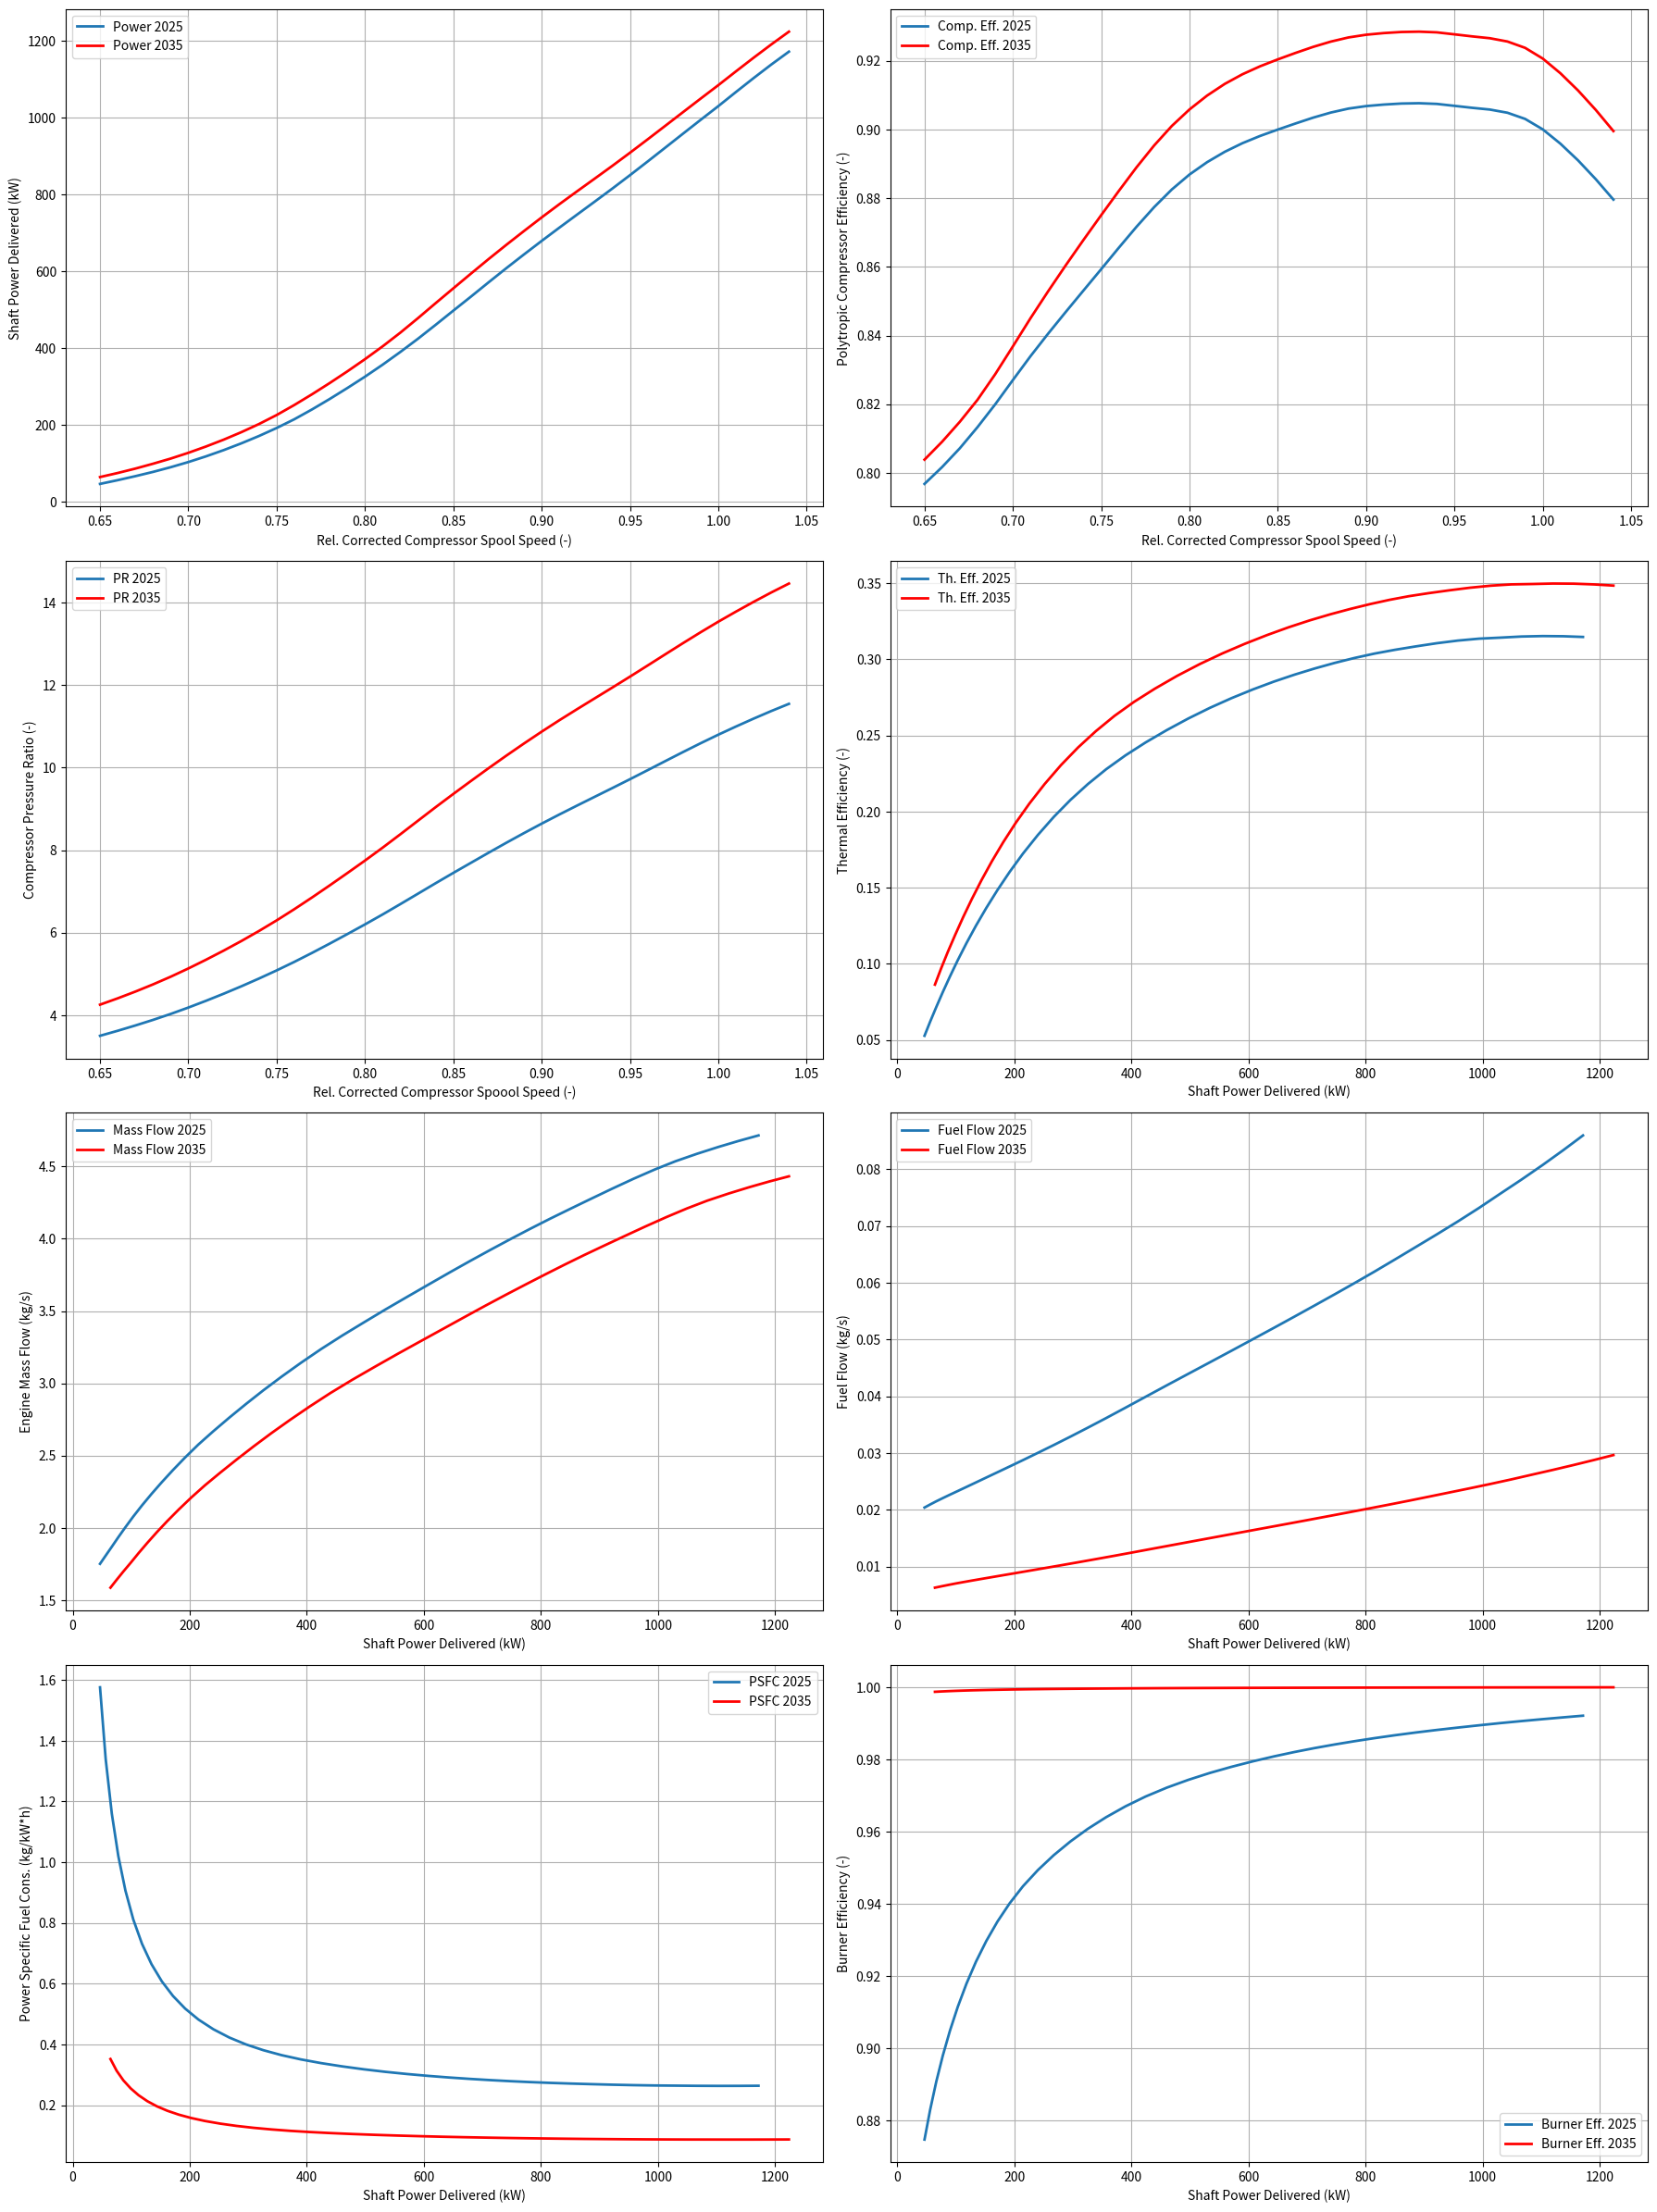

This figure's Python source:
import matplotlib.pyplot as plt

# =============================================================================
# DATA FOR ENGINES 2035 AND 2025 (40 operating points each)
# =============================================================================

# Corrected (normalised) GG spool speed
speed = [
    0.650000005,0.660000005,0.670000006,0.680000006,0.690000006,0.700000006,
    0.710000006,0.720000006,0.730000006,0.740000006,0.750000006,0.760000006,
    0.770000006,0.780000006,0.790000007,0.800000007,0.810000007,0.820000007,
    0.830000007,0.840000007,0.850000007,0.860000007,0.870000007,0.880000007,
    0.890000007,0.900000007,0.910000007,0.920000008,0.930000008,0.940000008,
    0.950000008,0.960000008,0.970000008,0.980000008,0.990000008,1.000000008,
    1.010000008,1.020000008,1.030000008,1.040000009
]

# --- ENGINE 2035 -------------------------------------------------------------
power_2035 = [
     64.45787192, 74.99710015, 86.47285163, 99.10713429,112.5426231 ,127.5447829 ,
    143.969777 ,161.8004458 ,181.2453985 ,202.4695257 ,225.9043489 ,251.9885357 ,
    279.8460616 ,309.0363858 ,339.4744961 ,371.2467173 ,404.6948126 ,440.2128138 ,
    478.0419658 ,517.0705368 ,555.5816044 ,593.9815974 ,631.8744591 ,668.783453 ,
    704.7509341 ,740.1071729 ,774.5020922 ,807.9496775 ,841.0299305 ,874.3391429 ,
    908.4599427 ,943.3175445 ,978.6373879 ,1014.045563,1049.352952 ,1084.324008 ,
    1120.319197 ,1155.806762 ,1190.362816 ,1223.658297
]
th_eff_2035 = [
    0.086332153,0.096956964,0.107846829,0.119097025,0.130570225,0.14260161 ,
    0.154944885,0.167407743,0.179969461,0.192606914,0.205341909,0.218163   ,
    0.23056391 ,0.242152085,0.252880129,0.26290254 ,0.272109252,0.280755474,
    0.289132157,0.296945058,0.303930261,0.310249332,0.315972649,0.321096162,
    0.325618378,0.329633455,0.333177102,0.336325925,0.339114598,0.341521909,
    0.343530636,0.345373516,0.347078484,0.348411767,0.34925989 ,0.349501937,
    0.349824271,0.349737043,0.349243888,0.348467417
]
mass_flow_2035 = [
    1.586374162,1.640687542,1.698119775,1.758859848,1.82557457 ,1.896737462,
    1.971378849,2.048189681,2.12759554 ,2.209774715,2.294602328,2.381972903,
    2.472104628,2.563686299,2.655612491,2.747019714,2.839345834,2.932771402,
    3.025633912,3.116685512,3.204875717,3.29064919 ,3.375000047,3.457223985,
    3.536678351,3.612856961,3.685425705,3.754969127,3.822414016,3.888487629,
    3.953793594,4.019685995,4.085705221,4.149768197,4.209900387,4.264201001,
    4.31277052 ,4.356961931,4.396790633,4.432261637
]
fuel_flow_2035 = [
    0.006304423,0.006531417,0.0067704  ,0.007026612,0.007278046,0.007552317,
    0.007845778,0.008161051,0.008503743,0.008876254,0.009289427,0.009753076,
    0.010248724,0.010776143,0.011335336,0.011923665,0.012558167,0.013239646,
    0.01396084 ,0.014703327,0.015435328,0.016166056,0.016885862,0.017587023,
    0.018275476,0.018958557,0.019628603,0.020284575,0.020941457,0.021617392,
    0.022329667,0.023062735,0.02380872 ,0.024575739,0.02536967 ,0.026196992,
    0.027041687,0.027905225,0.028780112,0.029651039
]
comp_eff_2035 = [
    0.80386997, 0.809100103, 0.814893651, 0.82128438, 0.828722288,
    0.836817356, 0.845034574, 0.85288527, 0.860469727, 0.867829534,
    0.875018277, 0.882080893, 0.888939968, 0.89531849, 0.900992606,
    0.905796631, 0.909847437, 0.913246596, 0.91604669, 0.918370606,
    0.920371432, 0.922247702, 0.924010928, 0.925547548, 0.926758149,
    0.92754736, 0.928030995, 0.928348785, 0.928444147, 0.928241656,
    0.927661752, 0.927068463, 0.926535585, 0.925573755, 0.923731104,
    0.920608767, 0.916326376, 0.911311333, 0.905668406, 0.899493985
]
comp_pr_2035 = [
    4.253139929,4.406755484,4.570037863,4.744768899,4.930836909,5.131013425,
    5.342715512,5.564007419,5.796154012,6.040153487,6.297213767,6.568764231,
    6.852239519,7.144719411,7.443766033,7.74748032 ,8.060924865,8.384825607,
    8.714051782,9.042671347,9.363414103,9.678327509,9.988773016,10.29169879 ,
    10.58653665 ,10.87325873 ,11.14981264 ,11.41729921 ,11.68008798 ,11.94231114,
    12.20776584,12.47777527,12.74959632,13.01959916,13.28427676,13.54000683,
    13.78475002,14.02149943,14.24921102,14.46570382
]
psfc_2035 = [
    0.352104735,0.31352013 ,0.281862343,0.255236938,0.232809279,0.213167019,
    0.196185631,0.18158037 ,0.168906213,0.157823825,0.14803583 ,0.139336001,
    0.131841796,0.125532514,0.120206993,0.115624444,0.111712335,0.108272012,
    0.105135175,0.102368971,0.100016234,0.097979131,0.096204403,0.094669335,
    0.093354559,0.09221746 ,0.091236642,0.090382447,0.089639196,0.08900735 ,
    0.088486897,0.088014739,0.087582381,0.087247225,0.087035359,0.086975083,
    0.086894943,0.086916615,0.087039347,0.087233292
]
burn_eff_2035 = [
    0.998675239,0.998765826,0.99885188 ,0.998934348,0.999009705,0.999081937,
    0.999150227,0.999214687,0.99927519 ,0.999332222,0.999386131,0.999437183,
    0.999484389,0.999527752,0.999567434,0.999603689,0.999637345,0.999668538,
    0.999696953,0.999722307,0.999744362,0.999763744,0.999780876,0.999795975,
    0.999809404,0.999821476,0.999832258,0.999841915,0.999850767,0.999859039,
    0.99986692 ,0.999874355,0.999881277,0.999887802,0.999894019,0.9999     ,
    0.999905685,0.999911063,0.999916121,0.999920829
]

# --- ENGINE 2025 -------------------------------------------------------------
# New data arrays for the engine data pasted by the user
power_2025 = [
    46.62967506, 56.34089513, 66.7590359, 77.85072378, 90.07178254,
    103.4924077, 118.3374087, 134.5513764, 152.2061045, 171.3523868,
    192.1456891, 214.889008, 240.4083363, 267.5966774, 296.1101703,
    325.6781302, 356.9343209, 389.9620789, 424.4679282, 460.6542648,
    497.5637689, 534.1171385, 571.3432883, 608.0498504, 643.8303173,
    678.9774475, 713.4331794, 747.3444511, 781.121153, 815.1894236,
    850.0945463, 885.7216605, 921.8376747, 958.0382755, 994.0835457,
    1029.770152, 1066.595358, 1102.819067, 1138.046975, 1171.648897
]

th_eff_2025 = [
    0.05273188, 0.062064693, 0.071627913, 0.081414684, 0.091684154,
    0.1024265, 0.113607141, 0.125059127, 0.136720063, 0.148525363,
    0.160426743, 0.172439232, 0.184697239, 0.196565499, 0.207721342,
    0.218056823, 0.227824407, 0.236938841, 0.245453948, 0.253567684,
    0.261209068, 0.268145919, 0.274561729, 0.280313701, 0.285442415,
    0.289988722, 0.294040782, 0.297671136, 0.300916381, 0.303792236,
    0.306274006, 0.308519242, 0.310620848, 0.312363684, 0.313617451,
    0.314273871, 0.315020246, 0.315319539, 0.315201152, 0.31473773
]

mass_flow_2025 = [
    1.751375178, 1.808525127, 1.869433278, 1.935283205, 2.004953588,
    2.078815825, 2.155480755, 2.234554185, 2.316198718, 2.400532045,
    2.487588943, 2.577543409, 2.669420407, 2.763053789, 2.857470199,
    2.951736198, 3.046556108, 3.142192272, 3.237501967, 3.331042764,
    3.421859292, 3.510688167, 3.59826924, 3.683874611, 3.766832977,
    3.846656567, 3.923086118, 3.996662166, 4.068147424, 4.138203528,
    4.207392552, 4.277168775, 4.347102046, 4.415027048, 4.478839713,
    4.536504988, 4.58810885, 4.635078607, 4.67742189, 4.7151404
]

fuel_flow_2025 = [
    0.020411297, 0.020953695, 0.021513409, 0.022071985, 0.022676496,
    0.023322636, 0.024043512, 0.024834432, 0.025696933, 0.026629991,
    0.027646194, 0.028764683, 0.030044888, 0.031423525, 0.032904378,
    0.034474692, 0.036163424, 0.037989851, 0.039916857, 0.04193365,
    0.043968533, 0.045977653, 0.048032878, 0.050069856, 0.052063624,
    0.054045025, 0.056005053, 0.057951618, 0.05991755, 0.061938879,
    0.064067617, 0.066266874, 0.068502328, 0.070795198, 0.073165129,
    0.075633379, 0.078152469, 0.080729983, 0.083340072, 0.0859271
]

speed = [
    0.65, 0.66, 0.67, 0.68, 0.69, 0.7, 0.71, 0.72, 0.73, 0.74,
    0.75, 0.76, 0.77, 0.78, 0.79, 0.8, 0.81, 0.82, 0.83, 0.84,
    0.85, 0.86, 0.87, 0.88, 0.89, 0.9, 0.91, 0.92, 0.93, 0.94,
    0.95, 0.96, 0.97, 0.98, 0.99, 1.0, 1.01, 1.02, 1.03, 1.04
]

comp_eff_2025 = [
    0.796809917, 0.801736052, 0.807185778, 0.813330783, 0.819951826,
    0.827022218, 0.833981643, 0.840553408, 0.846887086, 0.853106002,
    0.859299617, 0.865547743, 0.871641304, 0.877369402, 0.882504592,
    0.886859344, 0.890464114, 0.893479627, 0.895984932, 0.898095467,
    0.899940229, 0.901710915, 0.903413545, 0.904897442, 0.90604946,
    0.906778972, 0.907221531, 0.907523269, 0.907613703, 0.907415762,
    0.906849539, 0.906278465, 0.905772811, 0.904843305, 0.903047348,
    0.899999975, 0.895831203, 0.890964515, 0.885506172, 0.87954994
]

comp_pr_2025 = [
    3.498445276, 3.620115503, 3.748436719, 3.883795742, 4.028389725,
    4.183051321, 4.34706429, 4.518712016, 4.698567306, 4.886979199,
    5.084057104, 5.290801821, 5.50817811, 5.733343195, 5.964523957,
    6.199688192, 6.44140248, 6.691310056, 6.944673823, 7.198641685,
    7.448507459, 7.693800189, 7.938549434, 8.179179977, 8.414090775,
    8.642709527, 8.864366536, 9.080262182, 9.293111954, 9.505565103,
    9.720579925, 9.939225533, 10.15984033, 10.37854835, 10.59287366,
    10.79998974, 10.99822194, 11.18979152, 11.37391679, 11.5484418
]

psfc_2025 = [
    1.575834921, 1.338872956, 1.160116699, 1.020660329, 0.906336969,
    0.811281633, 0.731439394, 0.664459606, 0.60778745, 0.559478439,
    0.517973106, 0.481889984, 0.449907853, 0.422743253, 0.400039483,
    0.381078369, 0.364740281, 0.350709651, 0.338543092, 0.327710286,
    0.318123482, 0.309893728, 0.302652299, 0.296441944, 0.291115595,
    0.286551621, 0.282602767, 0.279156184, 0.276145613, 0.273531476,
    0.271315021, 0.269340537, 0.267518227, 0.266025606, 0.2649621,
    0.264408677, 0.263782216, 0.263531841, 0.263630821, 0.264018992
]

burn_eff_2025 = [
    0.874652603, 0.882948816, 0.890715185, 0.897882636, 0.904788812,
    0.91142803, 0.917841779, 0.923918756, 0.92965861, 0.935054523,
    0.940099707, 0.944824383, 0.949302522, 0.953446434, 0.957249575,
    0.960723539, 0.963946108, 0.966949582, 0.969677671, 0.972134173,
    0.974299735, 0.976199783, 0.977910461, 0.979433428, 0.98079101,
    0.982009063, 0.983100818, 0.984084659, 0.984988315, 0.985833709,
    0.986640015, 0.987399185, 0.988106993, 0.98876978, 0.9893984,
    0.989999963, 0.99056918, 0.991102337, 0.991599612, 0.992059958
]





color = "red"

# =============================================================================
# PLOTTING
# =============================================================================
plt.figure(figsize=(18, 24), dpi=120)

# 1) Shaft Power vs Corrected GG Spool Speed
ax1 = plt.subplot(4, 2, 1)
ax1.plot(speed, power_2025, label='Power 2025', linewidth=2)
ax1.plot(speed, power_2035, label='Power 2035', color=color, linewidth=2)
ax1.set_xlabel('Rel. Corrected Compressor Spool Speed (-)')
ax1.set_ylabel('Shaft Power Delivered (kW)')
ax1.grid(True)
ax1.legend()

# 2) Compressor Efficiency vs speed
ax2 = plt.subplot(4, 2, 2)
ax2.plot(speed, comp_eff_2025, label='Comp. Eff. 2025', linewidth=2)
ax2.plot(speed, comp_eff_2035, label='Comp. Eff. 2035', color=color, linewidth=2)
ax2.set_xlabel('Rel. Corrected Compressor Spool Speed (-)')
ax2.set_ylabel('Polytropic Compressor Efficiency (-)')

ax2.grid(True)
ax2.legend()

# 3) Compressor Pressure Ratio vs speed
ax3 = plt.subplot(4, 2, 3)
ax3.plot(speed, comp_pr_2025, label='PR 2025', linewidth=2)
ax3.plot(speed, comp_pr_2035, label='PR 2035', color=color, linewidth=2)
ax3.set_xlabel('Rel. Corrected Compressor Spoool Speed (-)')
ax3.set_ylabel('Compressor Pressure Ratio (-)')
ax3.grid(True)
ax3.legend()

# 4) Thermal Efficiency vs Power
ax4 = plt.subplot(4, 2, 4)
ax4.plot(power_2025, th_eff_2025, label='Th. Eff. 2025', linewidth=2)
ax4.plot(power_2035, th_eff_2035, label='Th. Eff. 2035', color=color, linewidth=2)
ax4.set_xlabel('Shaft Power Delivered (kW)')
ax4.set_ylabel('Thermal Efficiency (-)')

ax4.grid(True)
ax4.legend()

# 5) Engine Mass Flow vs Power
ax5 = plt.subplot(4, 2, 5)
ax5.plot(power_2025, mass_flow_2025, label='Mass Flow 2025', linewidth=2)
ax5.plot(power_2035, mass_flow_2035, label='Mass Flow 2035', color=color, linewidth=2)
ax5.set_xlabel('Shaft Power Delivered (kW)')
ax5.set_ylabel('Engine Mass Flow (kg/s)')

ax5.grid(True)
ax5.legend()

# 6) Fuel Flow vs Power
ax6 = plt.subplot(4, 2, 6)
ax6.plot(power_2025, fuel_flow_2025, label='Fuel Flow 2025', linewidth=2)
ax6.plot(power_2035, fuel_flow_2035, label='Fuel Flow 2035', color=color, linewidth=2)
ax6.set_xlabel('Shaft Power Delivered (kW)')
ax6.set_ylabel('Fuel Flow (kg/s)')

ax6.grid(True)
ax6.legend()

# 7) PSFC vs Power
ax7 = plt.subplot(4, 2, 7)
ax7.plot(power_2025, psfc_2025, label='PSFC 2025', linewidth=2)
ax7.plot(power_2035, psfc_2035, label='PSFC 2035', color=color, linewidth=2)
ax7.set_xlabel('Shaft Power Delivered (kW)')
ax7.set_ylabel('Power Specific Fuel Cons. (kg/kW*h)')

ax7.grid(True)
ax7.legend()

# 8) Burner Efficiency vs Power
ax8 = plt.subplot(4, 2, 8)
ax8.plot(power_2025, burn_eff_2025, label='Burner Eff. 2025', linewidth=2)
ax8.plot(power_2035, burn_eff_2035, label='Burner Eff. 2035', color=color, linewidth=2)
ax8.set_xlabel('Shaft Power Delivered (kW)')
ax8.set_ylabel('Burner Efficiency (-)')

ax8.grid(True)
ax8.legend()

plt.tight_layout()


plt.show()


